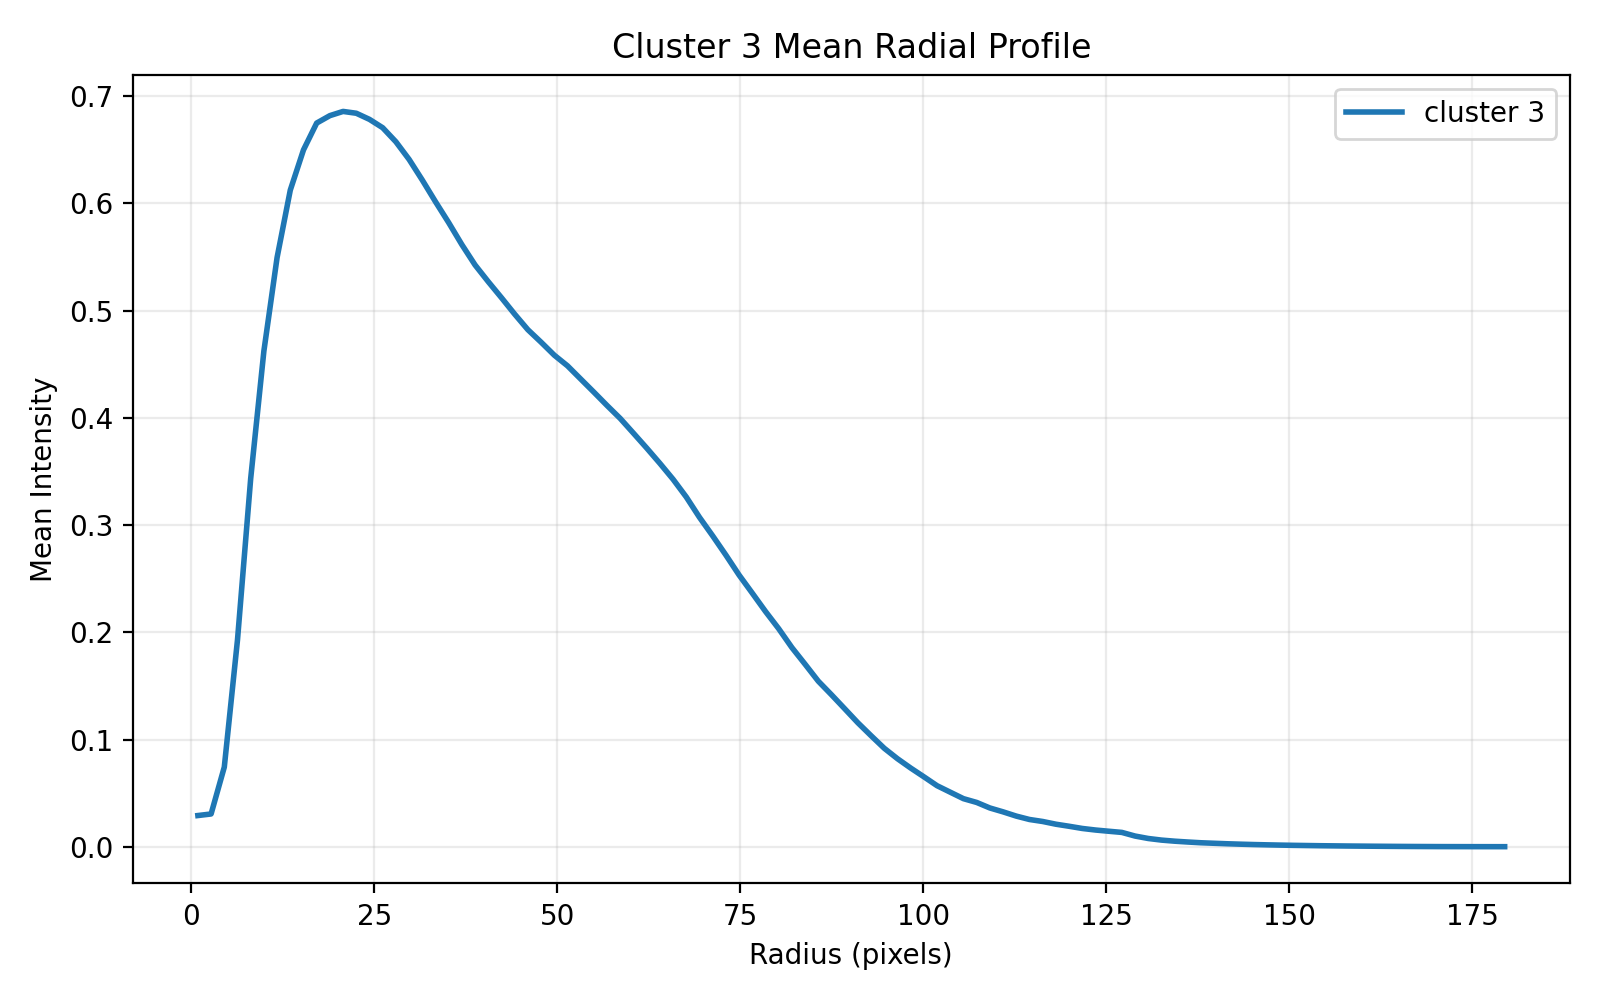

Values plotted in this chart, from the file beside it:
radius_pixels, mean_intensity
0.9016, 0.02911
2.705, 0.03058
4.508, 0.07428
6.311, 0.1929
8.114, 0.3434
9.917, 0.4623
11.72, 0.5495
13.52, 0.6124
15.33, 0.6499
17.13, 0.6749
18.93, 0.6818
20.74, 0.6857
22.54, 0.684
24.34, 0.6783
26.15, 0.6705
27.95, 0.6574
29.75, 0.641
31.55, 0.6217
33.36, 0.6015
35.16, 0.582
36.96, 0.5615
38.77, 0.5425
40.57, 0.5269
42.37, 0.512
44.18, 0.4967
45.98, 0.4822
47.78, 0.4705
49.59, 0.4584
51.39, 0.4485
53.19, 0.4362
55, 0.4239
56.8, 0.4114
58.6, 0.3994
60.4, 0.3856
62.21, 0.3718
64.01, 0.3575
65.81, 0.3427
67.62, 0.3261
69.42, 0.3072
71.22, 0.2899
73.03, 0.272
74.83, 0.2534
76.63, 0.2365
78.44, 0.2194
80.24, 0.2034
82.04, 0.1858
83.85, 0.1702
85.65, 0.1544
87.45, 0.1418
89.25, 0.1287
91.06, 0.1156
92.86, 0.1036
94.66, 0.09182
96.47, 0.0821
98.27, 0.07341
100.1, 0.06525
101.9, 0.05693
103.7, 0.05087
105.5, 0.04484
107.3, 0.04133
... 40 more rows
